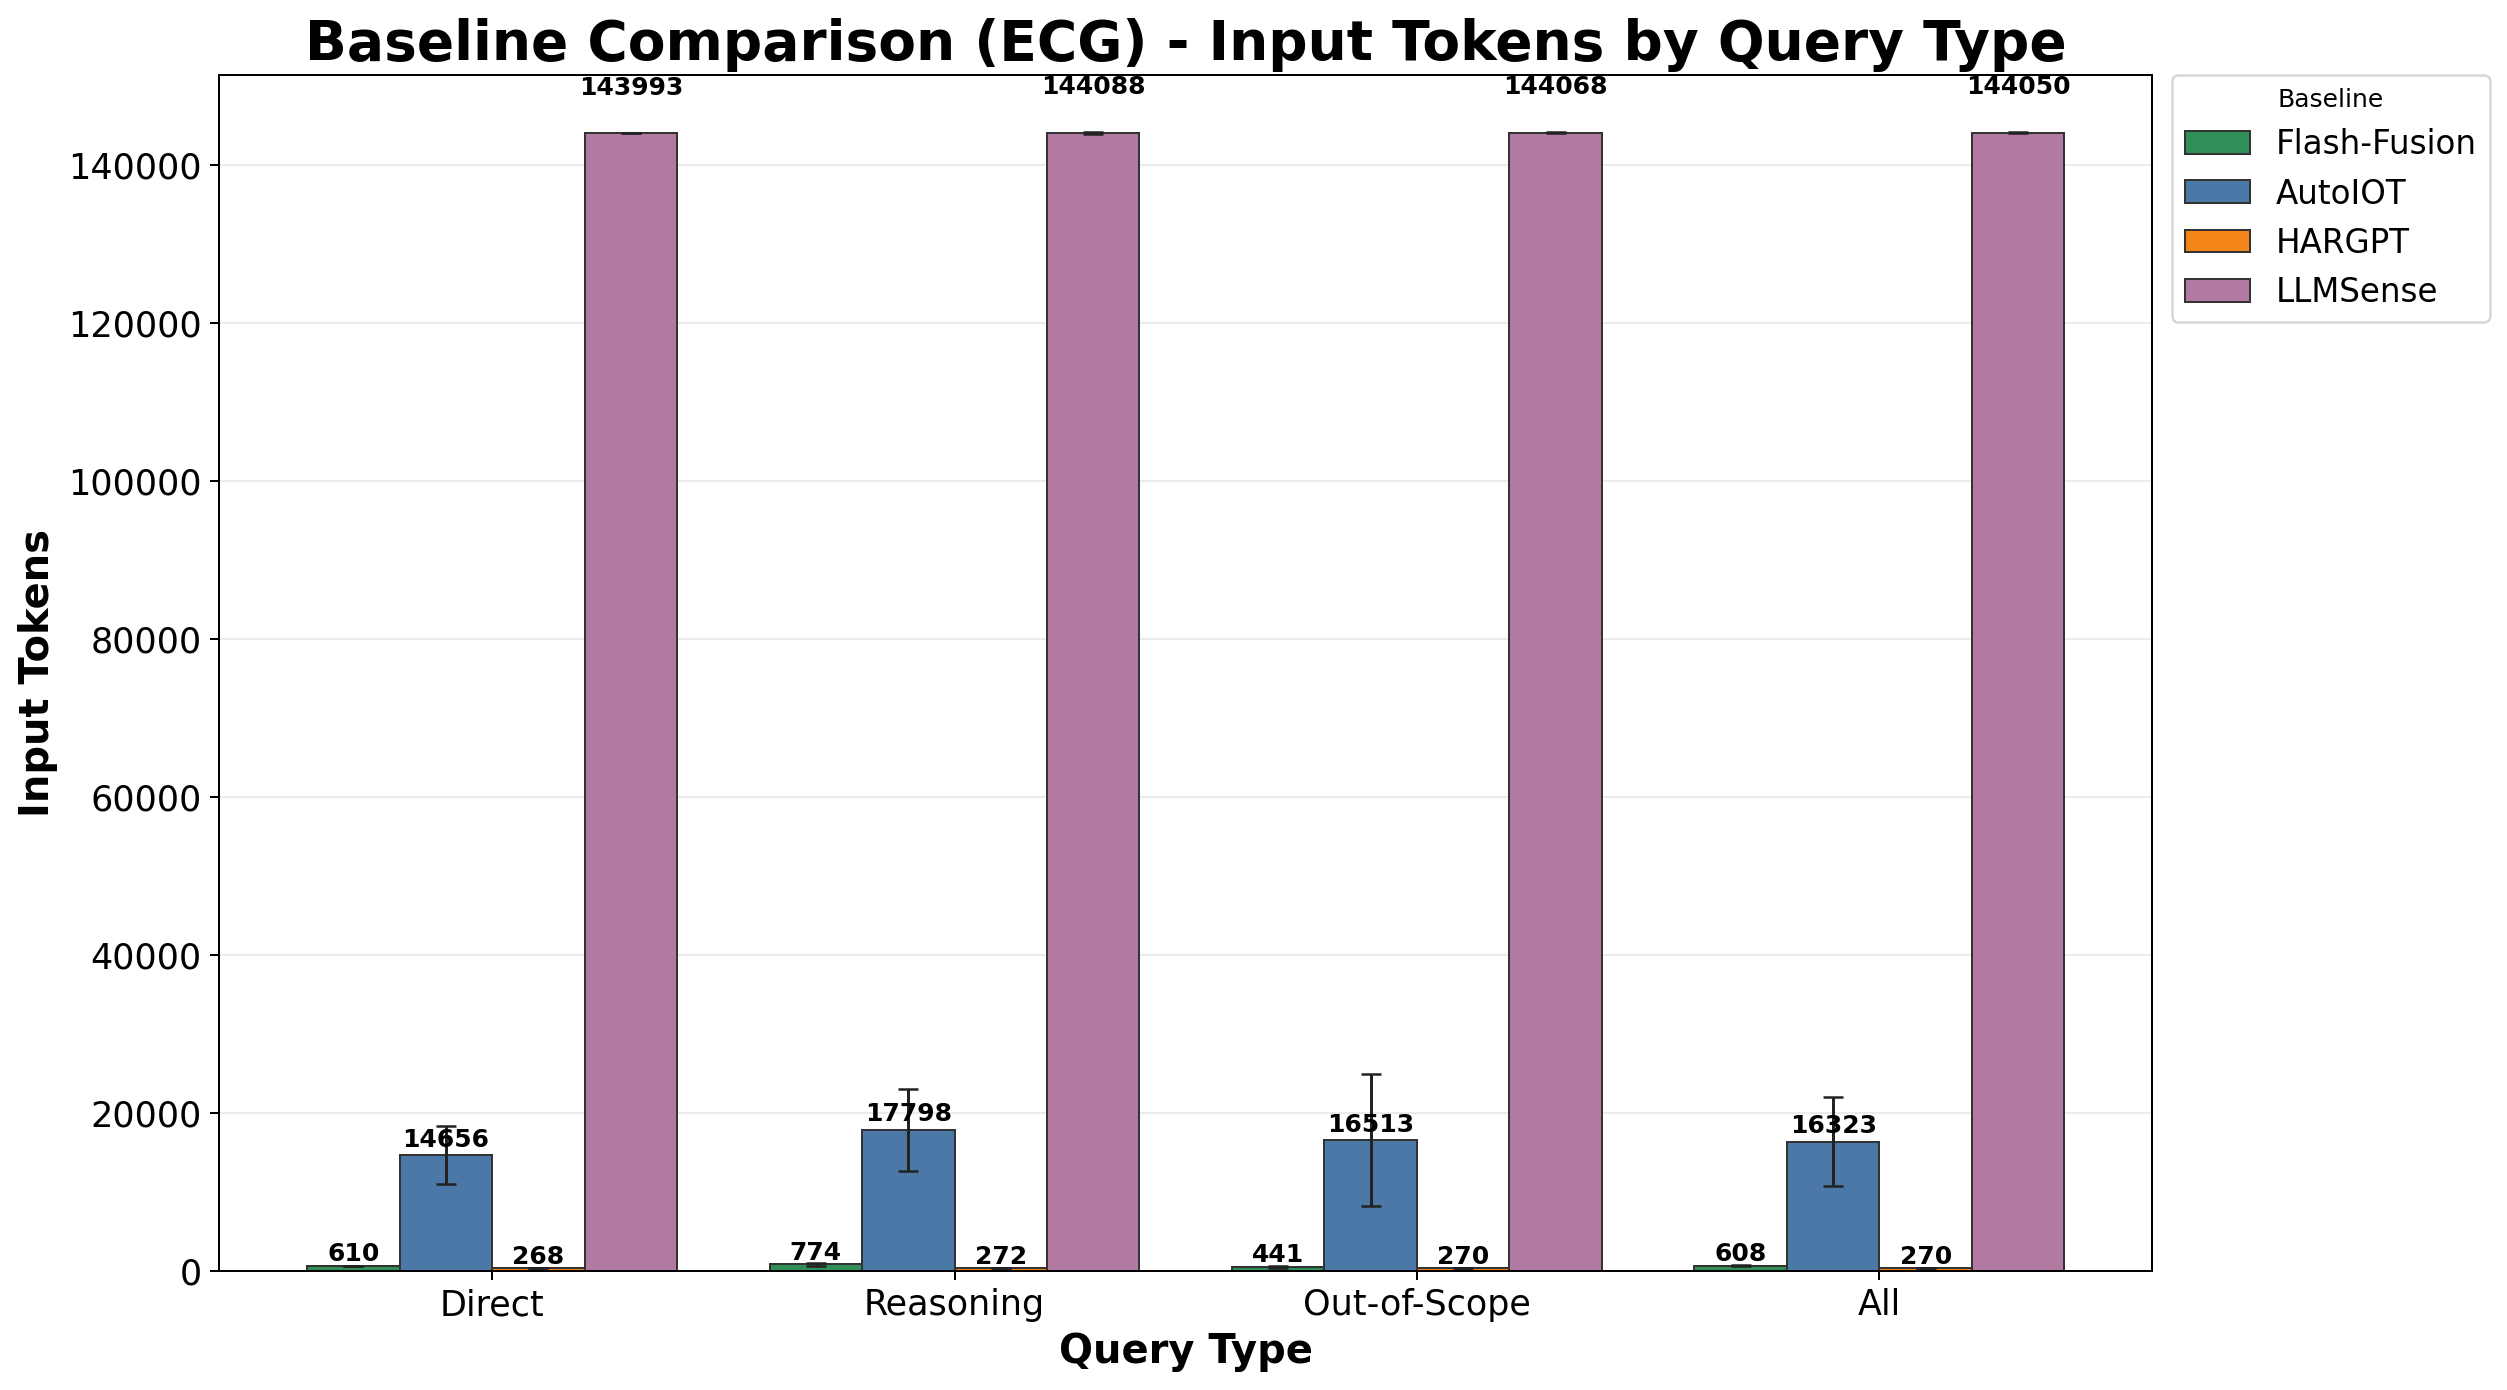

Data behind this chart, as committed beside it:
Baseline, Direct_mean, Direct_std, Reasoning_mean, Reasoning_std, Out-of-Scope_mean, Out-of-Scope_std, All_mean, All_std
Flash-Fusion, 609.5, 18.93, 774.5, 167.5, 441.2, 93.46, 608.4, 90.27
AutoIOT, 14656, 3692, 17798, 5207, 16513, 8310, 16323, 5659
HARGPT, 268.2, 0.0, 272.5, 0.0, 269.8, 0.0, 270.2, 0.0
LLMSense, 143993, 18.65, 144088, 125.9, 144068, 87.2, 144050, 71.33
